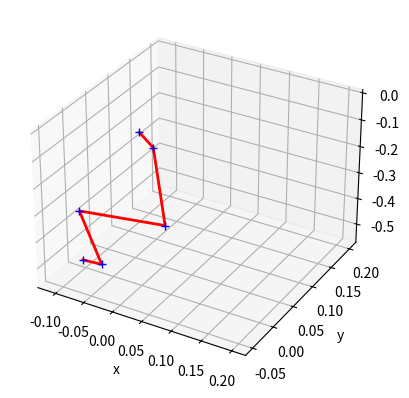

Write the Python code that produced this figure.
import enum
import math
import numpy

import matplotlib.pyplot as plt
from mpl_toolkits import mplot3d


# from solver import Solver


class FakeArm:
    def __init__(self):
        """Constructs FakeArm class.
        This Class contains all the numerical data associated with our Arm class, without the hookups to the physical servos that throw errors during testing
        """
        servo_info = {}
        servo_info['jt1'] = {'function': 'waist', 'default_value': 90.0, 'min_value': 0.0, 'max_value': 180.0}
        servo_info['jt2'] = {'function': 'shoulder', 'default_value': 150.0, 'min_value': 0.0, 'max_value': 180.0}
        servo_info['jt3'] = {'function': 'elbow', 'default_value': 35.0, 'min_value': 0.0, 'max_value': 180.0}
        servo_info['jt4'] = {'function': 'wrist_roll', 'default_value': 140.0, 'min_value': 0.0, 'max_value': 180.0}
        servo_info['jt5'] = {'function': 'wrist_pitch', 'default_value': 85.0, 'min_value': 0.0, 'max_value': 180.0}
        servo_info['jt6'] = {'function': 'grip', 'default_value': 80.0, 'min_value': 0.0, 'max_value': 180.0}
        self._servo_info = servo_info

        segment_info = {}
        segment_info['seg1'] = {'base_servo': 's1', 'segment_length': .098507, 'axis_of_rotation': 'Z'}
        segment_info['seg2'] = {'base_servo': 's2', 'segment_length': .120, 'axis_of_rotation': 'Y'}
        segment_info['seg3'] = {'base_servo': 's3', 'segment_length': .11865, 'axis_of_rotation': 'Y'}
        segment_info['seg4'] = {'base_servo': 's4', 'segment_length': .060028, 'axis_of_rotation': 'X'}
        segment_info['seg5'] = {'base_servo': 's5', 'segment_length': .030175, 'axis_of_rotation': 'Y'}
        self._segment_info = segment_info

        current_angles = {}
        current_angles['jt1'] = 0.0
        current_angles['jt2'] = 0.0
        current_angles['jt3'] = 0.0
        current_angles['jt4'] = 0.0
        current_angles['jt5'] = 0.0
        current_angles['jt6'] = 0.0
        self._current_angles = current_angles

        self._servo_speed = 1.0
        # self._solver = Solver(servo_info, segment_info)


class Plotter:

    def plot_arm(arm: FakeArm):
        segLens = []
        for seg in arm._segment_info:
            segLen = arm._segment_info[seg]['segment_length']
            segLens.append(segLen)

        xs, ys = [0], [0]
        currPt = [0, 0]
        currAng = math.pi / 2
        # solv = arm._solver.specific_inverse_solve(.25, .25, 1, 0, 0)  # arbitrary values
        solv = arm._servo_info
        solv.pop('jt6')
        for i, a in enumerate(solv):
            currAng = solv[a]['default_value']
            xx = currPt[0] + (segLens[i] * numpy.cos(currAng))
            yy = currPt[1] + (segLens[i] * numpy.sin(currAng))
            xs.append(xx)
            ys.append(yy)
            currPt[0] = xx
            currPt[1] = yy
            # currAng = solv[a]['final_angle']
        Plotter.plot_pts(xs, ys)

    def plot_arm3D(arm: FakeArm):
        segLens = []
        for seg in arm._segment_info:
            segLen = arm._segment_info[seg]['segment_length']
            segLens.append(segLen)
        xs, ys, zs = [0], [0], [0]
        currPt = [0, 0, 0]
        currAng = 0
        # solv = arm._solver.specific_inverse_solve(.35, .45, .10, 0, 0)  # arbitrary values
        solv = arm._servo_info
        solv.pop('jt6')
        for i, a in enumerate(solv):
            currAng = solv[a]['default_value']
            xx = currPt[0] + (segLens[i] * numpy.cos(currAng))
            yy = currPt[1] + (segLens[i] * numpy.sin(currAng))
            zz = currPt[2] + (segLens[i] * numpy.tan(currAng))
            xs.append(xx)
            ys.append(yy)
            zs.append(zz)
            currPt[0] = xx
            currPt[1] = yy
            currPt[2] = zz
            # currAng = solv[a]['final_angle']
        Plotter.plot_3Dpts(xs, ys, zs)

    def plot_pts(xs: [], ys: []):
        lines = plt.plot(xs, ys)
        plt.setp(lines, color='r', linewidth=2.0, marker='+', mew=1.0, mec='b')
        plt.grid(True)
        plt.xlabel('x')
        plt.ylabel('y')
        plt.step(.2, .2)
        plt.show()

    def plot_3Dpts(xs: [], ys: [], zs: []):
        ax = plt.axes(projection='3d')
        lines = ax.plot3D(xs, ys, zs)
        plt.setp(lines, color='r', linewidth=2.0, marker='+', mew=1.0, mec='b')
        plt.grid(True)
        ax.set_xlabel('x')
        ax.set_ylabel('y')
        ax.set_zlabel('z')
        ax.step(.2, .2)
        plt.show()


if __name__ == '__main__':
    # plot_arm(FakeArm())
    Plotter.plot_arm3D(FakeArm())
